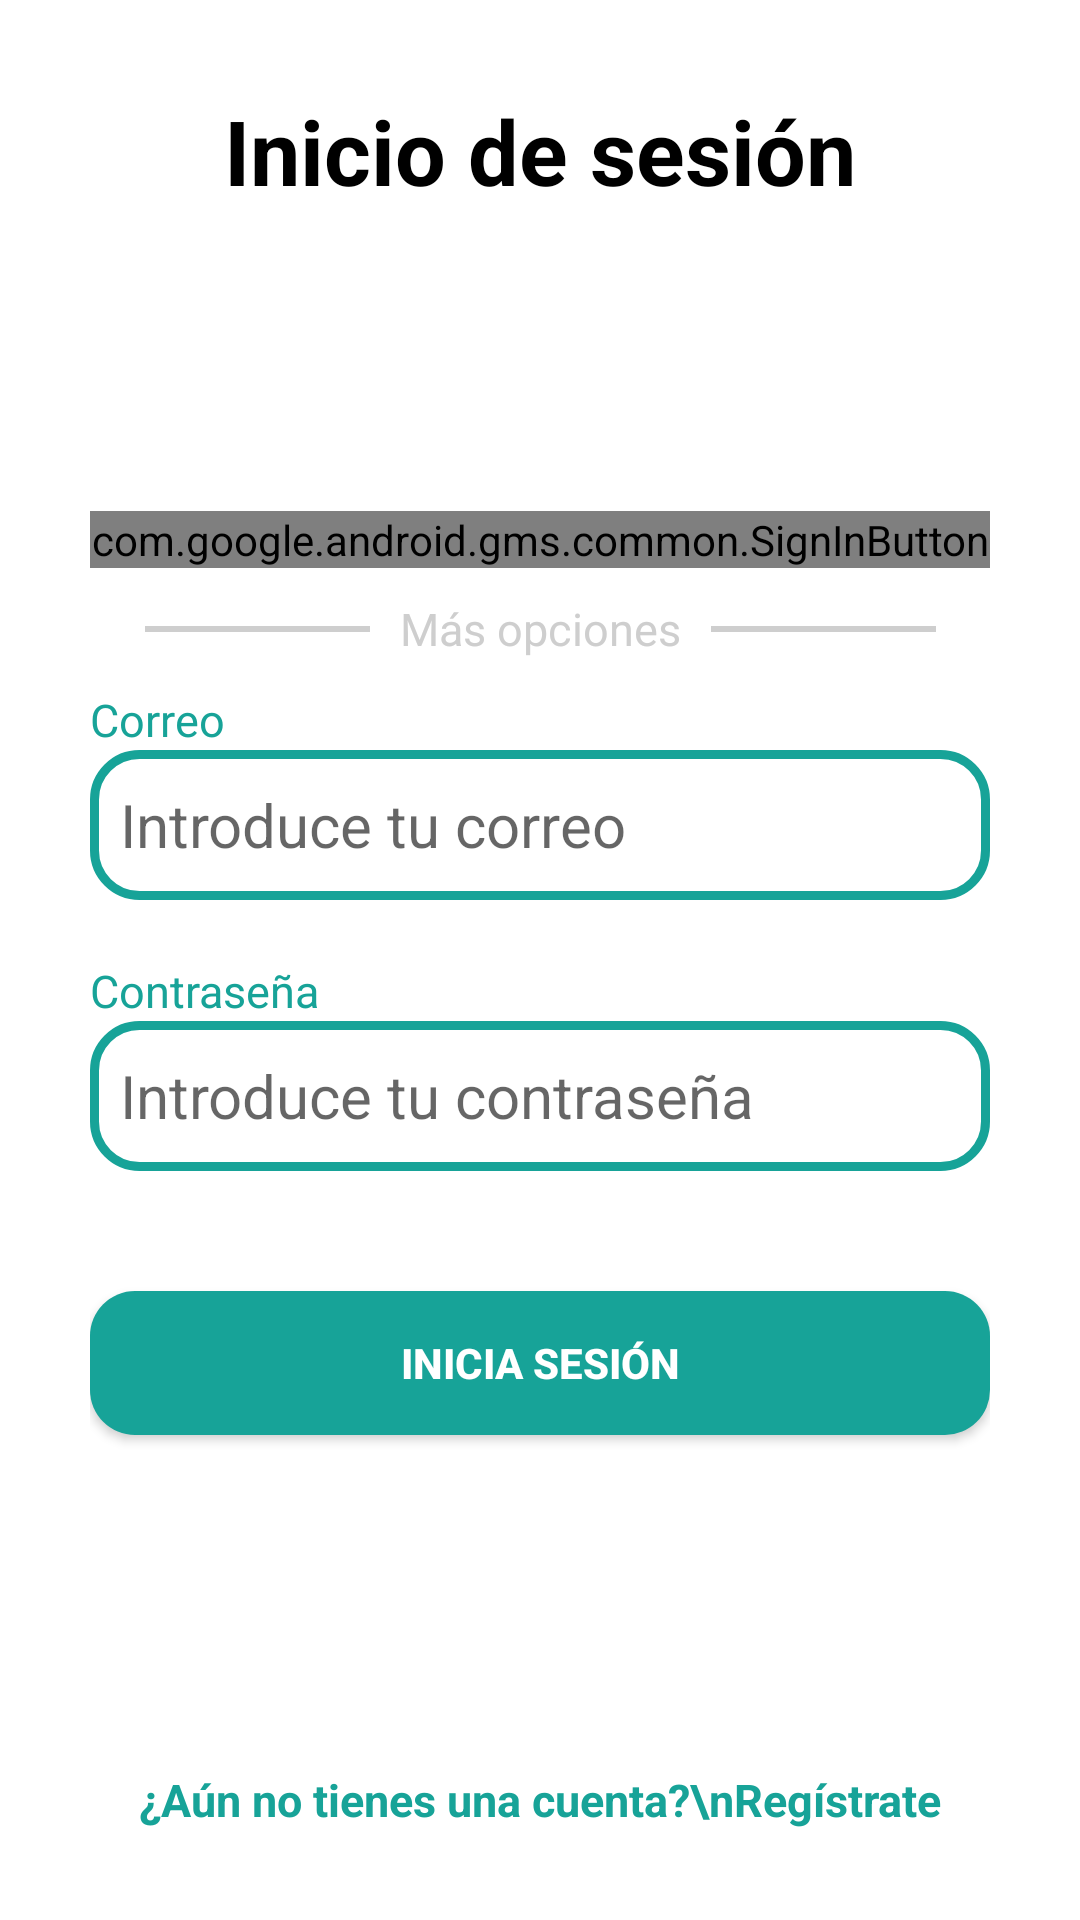

Layout XML and referenced resources for this Android screen:
<!-- AndroidManifest.xml: application theme Theme.GestionIncidenciasVecinos -->
<!-- res/layout/activity_login.xml -->
<?xml version="1.0" encoding="utf-8"?>
<androidx.constraintlayout.widget.ConstraintLayout xmlns:android="http://schemas.android.com/apk/res/android"
    xmlns:app="http://schemas.android.com/apk/res-auto"
    xmlns:tools="http://schemas.android.com/tools"
    android:id="@+id/main"
    android:layout_width="match_parent"
    android:layout_height="match_parent"
    android:background="@color/white"
    android:padding="30dp"
    tools:context=".LoginActivity">

    
    <TextView
        android:id="@+id/tvTituloLogin"
        android:layout_width="wrap_content"
        android:layout_height="wrap_content"
        app:layout_constraintStart_toStartOf="parent"
        app:layout_constraintEnd_toEndOf="parent"
        app:layout_constraintTop_toTopOf="parent"
        android:text="Inicio de sesión"
        android:textColor="@color/black"
        android:textSize="30sp"
        android:textStyle="bold"/>

    <com.google.android.gms.common.SignInButton
        android:id="@+id/btnSignInGoogle"
        android:layout_width="match_parent"
        android:layout_height="wrap_content"
        app:layout_constraintTop_toBottomOf="@id/tvTituloLogin"
        android:layout_marginTop="100dp"/>

    
    <TextView
        android:id="@+id/tvSeparadorLogin"
        android:layout_width="wrap_content"
        android:layout_height="wrap_content"
        app:layout_constraintTop_toBottomOf="@id/btnSignInGoogle"
        app:layout_constraintStart_toStartOf="parent"
        app:layout_constraintEnd_toEndOf="parent"
        android:layout_marginTop="10dp"
        android:text="Más opciones"
        android:textSize="15sp"
        android:textColor="@color/texto_desapercibido"/>

    <View
        android:layout_width="75dp"
        android:layout_height="2dp"
        app:layout_constraintEnd_toStartOf="@id/tvSeparadorLogin"
        app:layout_constraintTop_toTopOf="@id/tvSeparadorLogin"
        app:layout_constraintBottom_toBottomOf="@id/tvSeparadorLogin"
        android:layout_marginEnd="10dp"
        android:background="@color/texto_desapercibido"/>

    <View
        android:layout_width="75dp"
        android:layout_height="2dp"
        app:layout_constraintStart_toEndOf="@id/tvSeparadorLogin"
        app:layout_constraintTop_toTopOf="@id/tvSeparadorLogin"
        app:layout_constraintBottom_toBottomOf="@id/tvSeparadorLogin"
        android:layout_marginStart="10dp"
        android:background="@color/texto_desapercibido"/>

    
    <TextView
        android:id="@+id/tvCorreoLogin"
        android:layout_width="wrap_content"
        android:layout_height="wrap_content"
        app:layout_constraintTop_toBottomOf="@id/tvSeparadorLogin"
        app:layout_constraintStart_toStartOf="@id/etCorreoLogin"
        android:layout_marginTop="10dp"
        android:text="Correo"
        android:textSize="15sp"
        android:textColor="@color/color_principal"/>

    <EditText
        android:id="@+id/etCorreoLogin"
        android:layout_width="match_parent"
        android:layout_height="50dp"
        app:layout_constraintStart_toStartOf="parent"
        app:layout_constraintEnd_toEndOf="parent"
        app:layout_constraintTop_toBottomOf="@id/tvCorreoLogin"
        android:background="@drawable/et_borde_login"
        android:hint="Introduce tu correo"
        android:textSize="20sp"
        android:textColor="@color/black"
        android:singleLine="true"/>

    
    <TextView
        android:id="@+id/tvPwdLogin"
        android:layout_width="wrap_content"
        android:layout_height="wrap_content"
        app:layout_constraintTop_toBottomOf="@id/etCorreoLogin"
        app:layout_constraintStart_toStartOf="@id/etPwdLogin"
        android:layout_marginTop="20dp"
        android:text="Contraseña"
        android:textSize="15sp"
        android:textColor="@color/color_principal"/>

    <EditText
        android:id="@+id/etPwdLogin"
        android:inputType="textPassword"
        android:layout_width="match_parent"
        android:layout_height="50dp"
        app:layout_constraintStart_toStartOf="parent"
        app:layout_constraintEnd_toEndOf="parent"
        app:layout_constraintTop_toBottomOf="@id/tvPwdLogin"
        android:background="@drawable/et_borde_login"
        android:hint="Introduce tu contraseña"
        android:textSize="20sp"
        android:textColor="@color/black"
        android:singleLine="true"/>

    
    <TextView
        android:id="@+id/tvMensajeErrorLogin"
        android:layout_width="match_parent"
        android:layout_height="wrap_content"
        app:layout_constraintTop_toBottomOf="@id/etPwdLogin"
        android:layout_marginTop="5dp"
        android:gravity="center"
        android:text="Mensaje de error"
        android:textColor="@color/mensaje_error"
        android:visibility="gone"/>

    
    <Button
        android:id="@+id/btnIniciarSesion"
        android:layout_width="match_parent"
        android:layout_height="wrap_content"
        app:layout_constraintTop_toBottomOf="@id/tvMensajeErrorLogin"
        android:layout_marginTop="40dp"
        android:background="@drawable/btn_bordes_redondeados"
        android:backgroundTint="@color/color_principal"
        android:text="Inicia sesión"
        android:textColor="@color/white"
        android:textStyle="bold"/>

    
    <TextView
        android:id="@+id/tvRegistrarseLogin"
        android:layout_width="wrap_content"
        android:layout_height="wrap_content"
        app:layout_constraintStart_toStartOf="parent"
        app:layout_constraintEnd_toEndOf="parent"
        app:layout_constraintBottom_toBottomOf="parent"
        android:text="¿Aún no tienes una cuenta?\nRegístrate"
        android:textSize="15sp"
        android:gravity="center"
        android:textColor="@color/color_principal"
        android:textStyle="bold"/>

</androidx.constraintlayout.widget.ConstraintLayout>
<!-- resources referenced by this layout -->
<resources>
  <color name="black">#FF000000</color>
  <color name="color_principal">#17A398</color>
  <color name="mensaje_error">#FF0000</color>
  <color name="texto_desapercibido">#CECECE</color>
  <color name="white">#FFFFFFFF</color>
  <!-- drawable btn_bordes_redondeados (drawable) -->
  <?xml version="1.0" encoding="utf-8"?>
  <shape xmlns:android="http://schemas.android.com/apk/res/android"
      android:shape="rectangle">
  
      
      <solid android:color="@color/color_principal"/>
  
      
      <corners android:radius="15dp" />
  
      
      <padding android:left="10dp"
          android:right="10dp"
          android:top="5dp"
          android:bottom="5dp"/>
  </shape>
  <!-- drawable et_borde_login (drawable) -->
  <?xml version="1.0" encoding="utf-8"?>
  <shape xmlns:android="http://schemas.android.com/apk/res/android"
      android:shape="rectangle">
  
      
      <stroke android:width="3dp" android:color="@color/color_principal" />
  
      
      <solid android:color="#FFFFFF" />
  
      
      <corners android:radius="15dp" />
  
      
      <padding android:left="10dp"
          android:right="10dp"
          android:top="5dp"
          android:bottom="5dp"/>
  </shape>
  <style name="Theme.GestionIncidenciasVecinos" parent="Theme.MaterialComponents.DayNight.DarkActionBar">
          
          <item name="colorPrimary">@color/purple_500</item>
          <item name="colorPrimaryVariant">@color/purple_700</item>
          <item name="colorOnPrimary">@color/white</item>
          
          <item name="colorSecondary">@color/teal_200</item>
          <item name="colorSecondaryVariant">@color/teal_700</item>
          <item name="colorOnSecondary">@color/black</item>
          
          <item name="android:statusBarColor">?attr/colorPrimaryVariant</item>
          
      </style>
  <color name="purple_500">#FF6200EE</color>
  <color name="purple_700">#FF3700B3</color>
  <color name="teal_200">#FF03DAC5</color>
  <color name="teal_700">#FF018786</color>
</resources>
